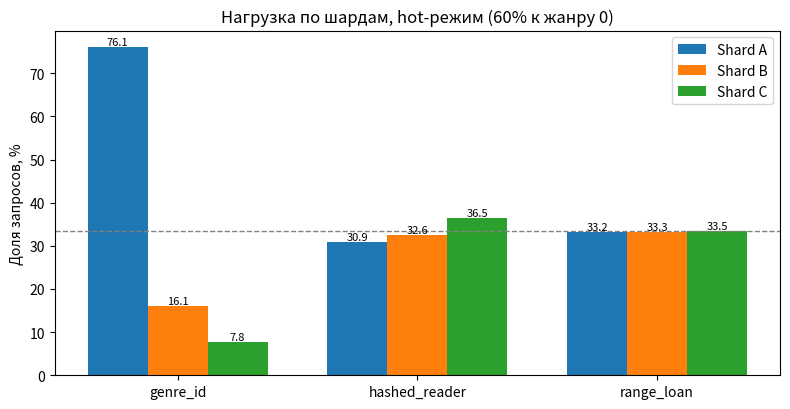

This chart was generated by the following Python code:
"""ЛР №11. Проектирование стратегии шардирования и тест распределения.
Вариант 5: Библиотека. Кандидат: reader_id (readerId); низкокардинальный
альтернативный ключ: genre_id (genreId); основной запрос - выдачи читателя.

Запуск: python simulation.py   (seed = 42, результаты воспроизводимы)
Создаёт: results.json и chart_load.png (при наличии matplotlib).
"""
import random, hashlib, json
from collections import Counter

random.seed(42)
N, Q, SHARDS = 12000, 30000, 3
READERS, GENRES, DAYS = 2500, 5, 30          # >= 1000 уникальных readerId

# ---------- Данные: loan_id - монотонный ключ выдачи ----------
rows = [dict(reader_id=i % READERS,
             genre_id=i % GENRES,
             loan_id=i,
             day=(i * 7) % DAYS) for i in range(N)]


def stable_hash(value):
    """SHA-256 - только для учебной симуляции, не алгоритм MongoDB."""
    digest = hashlib.sha256(str(value).encode()).digest()
    return int.from_bytes(digest[:8], 'big')


# ---------- Стратегии размещения ----------
def low_card(row):                      # (A) genre_id, низкая кардинальность
    return row['genre_id'] % SHARDS


def hashed_reader(row):                 # (B) reader_id + hashed
    return stable_hash(row['reader_id']) % SHARDS


def range_loan(row):                    # (C) ranged по монотонному loan_id
    return min(row['loan_id'] // (N // SHARDS), SHARDS - 1)


def metrics(assign, data, requests):
    docs = Counter(assign(r) for r in data)
    load = Counter(assign(r) for r in requests)
    d = [docs[i] for i in range(SHARDS)]
    q = [load[i] for i in range(SHARDS)]
    res = dict(docs=d, queries=q,
               doc_pct=[round(x / len(data) * 100, 1) for x in d],
               query_pct=[round(x / len(requests) * 100, 1) for x in q],
               doc_max_mean=round(max(d) / (sum(d) / SHARDS), 2),
               query_max_mean=round(max(q) / (sum(q) / SHARDS), 2),
               query_max_min=(round(max(q) / min(q), 2) if min(q) > 0 else None))
    return res


def describe(name, assign, data, requests, out):
    m = metrics(assign, data, requests)
    out[name] = m
    print(name, 'docs=', m['docs'], 'queries=', m['queries'],
          'doc_max_mean=', m['doc_max_mean'],
          'query_max_mean=', m['query_max_mean'],
          'query_max_min=', m['query_max_min'])


results = {}

# ---------- Часть 1: базовый эксперимент (как в методичке) ----------
uniform = random.choices(rows, k=Q)
hot_rows = [r for r in rows if r['genre_id'] == 0]
hot = [random.choice(hot_rows) if random.random() < 0.6
       else random.choice(rows) for _ in range(Q)]

base = [('genre_id', low_card), ('hashed_reader', hashed_reader),
        ('range_loan', range_loan)]
print('=== Часть 1: базовый набор (12000 док., 30000 запросов) ===')
for name, fn in base:
    describe(name + '/uniform', fn, rows, uniform, results)
    describe(name + '/hot', fn, rows, hot, results)

# ---------- Часть 2: шаг 4 - один жанр содержит 80% записей ----------
rng = random.Random(42)
rows80 = []
for i in range(N):
    g = 0 if rng.random() < 0.8 else rng.randint(1, GENRES - 1)
    rows80.append(dict(reader_id=i % READERS, genre_id=g,
                       loan_id=i, day=(i * 7) % DAYS))
print('\n=== Часть 2: 80% записей в жанре 0 ===')
share0 = sum(r['genre_id'] == 0 for r in rows80) / N
print('доля жанра 0 =', round(share0 * 100, 1), '%')
results['genre0_share_pct'] = round(share0 * 100, 1)

# запросы: 80% запросов тоже идут к жанру 0 (популярный жанр)
hot80_rows = [r for r in rows80 if r['genre_id'] == 0]
req80 = [rng.choice(hot80_rows) if rng.random() < 0.8
         else rng.choice(rows80) for _ in range(Q)]


def genre_only(row):
    # в 80%-наборе жанр 0 -> шард 0, остальные жанры раскладываются по модулю
    return row['genre_id'] % SHARDS


def hashed_reader2(row):
    return stable_hash(row['reader_id']) % SHARDS


def compound_genre_reader(row):          # (D) {genre_id, reader_id} hashed
    return stable_hash((row['genre_id'], row['reader_id'])) % SHARDS


def reader_day(row):                     # (E) {reader_id, day_bucket} hashed
    return stable_hash((row['reader_id'], row['day'])) % SHARDS


for name, fn in [('genre_id', genre_only),
                 ('hashed_reader', hashed_reader2),
                 ('hashed{genre,reader}', compound_genre_reader),
                 ('hashed{reader,day}', reader_day)]:
    describe('80%/' + name, fn, rows80, req80, results)

# кардинальность кандидатов
card = dict(
    genre_id=len({r['genre_id'] for r in rows}),
    reader_id=len({r['reader_id'] for r in rows}),
    loan_id=len({r['loan_id'] for r in rows}),
    genre_reader=len({(r['genre_id'], r['reader_id']) for r in rows}),
    reader_day=len({(r['reader_id'], r['day']) for r in rows}))
card['genre_reader_80'] = len({(r['genre_id'], r['reader_id']) for r in rows80})
results['cardinality'] = card
print('\nКардинальность:', card)

# AP-04: загрузка нового потока - последние 1000 выдач (loan_id монотонно растёт)
new_stream = [dict(reader_id=(N + i) % READERS, genre_id=(N + i) % GENRES,
                   loan_id=N + i, day=((N + i) * 7) % DAYS) for i in range(1000)]
print('\n=== AP-04: новый поток из 1000 выдач ===')
for name, fn in base:
    c = Counter(fn(r) for r in new_stream)
    results['AP04/' + name] = [c[i] for i in range(SHARDS)]
    print(name, [c[i] for i in range(SHARDS)])

with open('results.json', 'w', encoding='utf-8') as f:
    json.dump(results, f, ensure_ascii=False, indent=1)

# ---------- График: доля запросов по шардам (hot-режим) ----------
try:
    import matplotlib
    matplotlib.use('Agg')
    import matplotlib.pyplot as plt
    labels = ['genre_id', 'hashed_reader', 'range_loan']
    fig, ax = plt.subplots(figsize=(8, 4.2))
    w = 0.25
    for s in range(SHARDS):
        vals = [results[l + '/hot']['query_pct'][s] for l in labels]
        bars = ax.bar([k + (s - 1) * w for k in range(3)], vals, w,
                      label='Shard ' + 'ABC'[s])
        ax.bar_label(bars, fmt='%.1f', fontsize=8)
    ax.axhline(100 / SHARDS, ls='--', c='gray', lw=1)
    ax.set_xticks(range(3)); ax.set_xticklabels(labels)
    ax.set_ylabel('Доля запросов, %')
    ax.set_title('Нагрузка по шардам, hot-режим (60% к жанру 0)')
    ax.legend(); fig.tight_layout(); fig.savefig('chart_load.png', dpi=160)
except ImportError:
    pass
